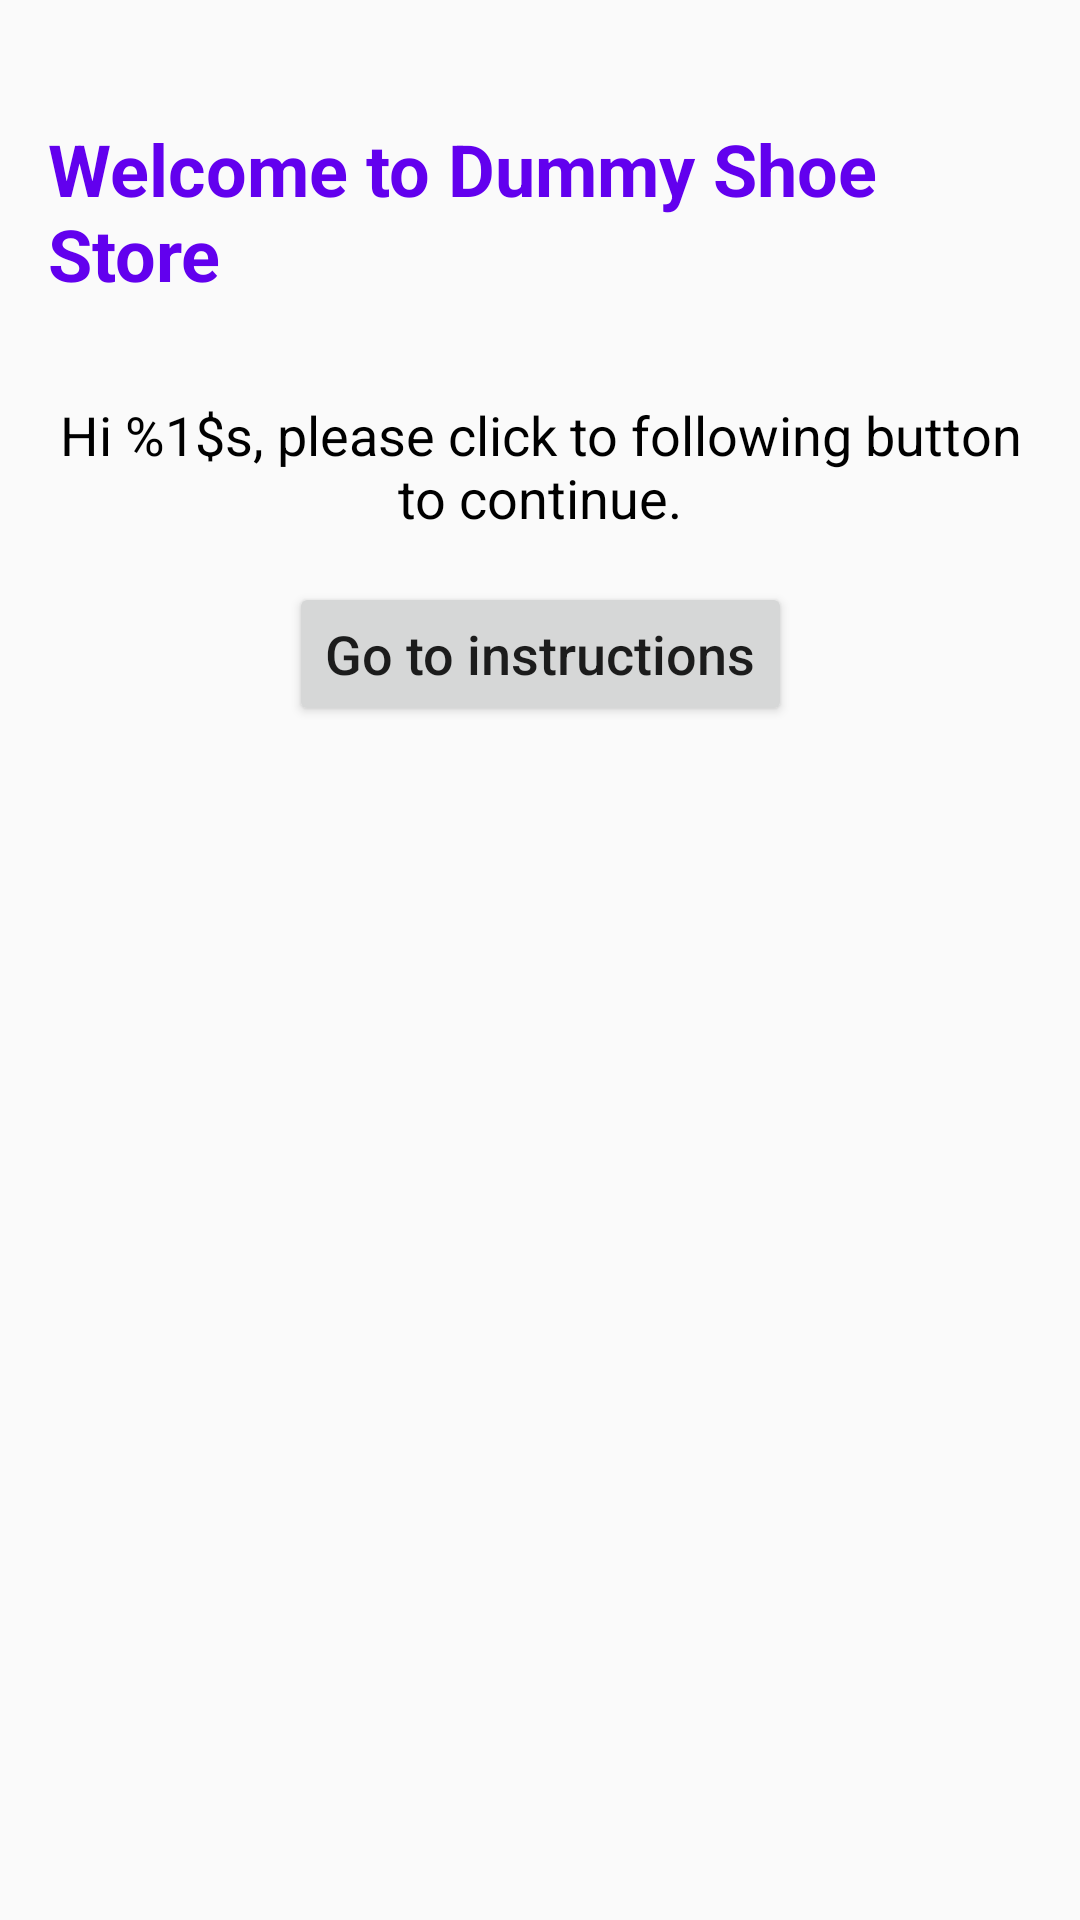

This screen was rendered from an Android layout file. Write that file and the resources it references.
<!-- AndroidManifest.xml: application theme AppTheme.NoActionBar -->
<!-- res/layout/fragment_welcome.xml -->
<?xml version="1.0" encoding="utf-8"?>
<layout xmlns:android="http://schemas.android.com/apk/res/android"
    xmlns:app="http://schemas.android.com/apk/res-auto"
    xmlns:tools="http://schemas.android.com/tools">

    <data>

    </data>

    

    <androidx.constraintlayout.widget.ConstraintLayout
        android:layout_width="match_parent"
        android:layout_height="match_parent"
        android:padding="16dp"
        tools:context=".ui.WelcomeFragment">


        <TextView
            android:id="@+id/firstWelcomeTV"
            android:layout_width="match_parent"
            android:layout_height="wrap_content"
            android:layout_marginTop="24dp"
            android:textSize="24sp"
            android:textStyle="bold"
            android:textColor="@color/colorPrimary"
            android:text="@string/welcome_to_dummy_shoe_store"
            app:layout_constraintEnd_toEndOf="parent"
            app:layout_constraintStart_toStartOf="parent"
            app:layout_constraintTop_toTopOf="parent" />

        <TextView
            android:id="@+id/secondWelcomeTV"
            android:layout_width="wrap_content"
            android:layout_height="wrap_content"
            android:layout_marginTop="32dp"
            android:text="@string/welcome_message"
            android:textAlignment="center"
            android:textColor="@color/black"
            android:textSize="18sp"
            app:layout_constraintEnd_toEndOf="parent"
            app:layout_constraintStart_toStartOf="parent"
            app:layout_constraintTop_toBottomOf="@+id/firstWelcomeTV" />

        <Button
            android:id="@+id/goToInstructions"
            android:layout_width="wrap_content"
            android:layout_height="wrap_content"
            android:layout_marginTop="16dp"
            android:text="@string/go_to_instructions"
            android:textAllCaps="false"
            android:textSize="18sp"
            app:layout_constraintEnd_toEndOf="parent"
            app:layout_constraintStart_toStartOf="parent"
            app:layout_constraintTop_toBottomOf="@+id/secondWelcomeTV" />

    </androidx.constraintlayout.widget.ConstraintLayout>
</layout>
<!-- resources referenced by this layout -->
<resources>
  <string name="go_to_instructions">Go to instructions</string>
  <string name="welcome_message">Hi %1$s, please click to following button to continue.</string>
  <string name="welcome_to_dummy_shoe_store">Welcome to Dummy Shoe Store</string>
  <style name="AppTheme.NoActionBar">
          <item name="windowActionBar">false</item>
          <item name="windowNoTitle">true</item>
      </style>
  <!-- not gathered from this repository: default colours our renderer supplied (Android Studio template values) -->
  <color name="black">#FF000000</color>
  <color name="colorPrimary">#FF6200EE</color>
</resources>
